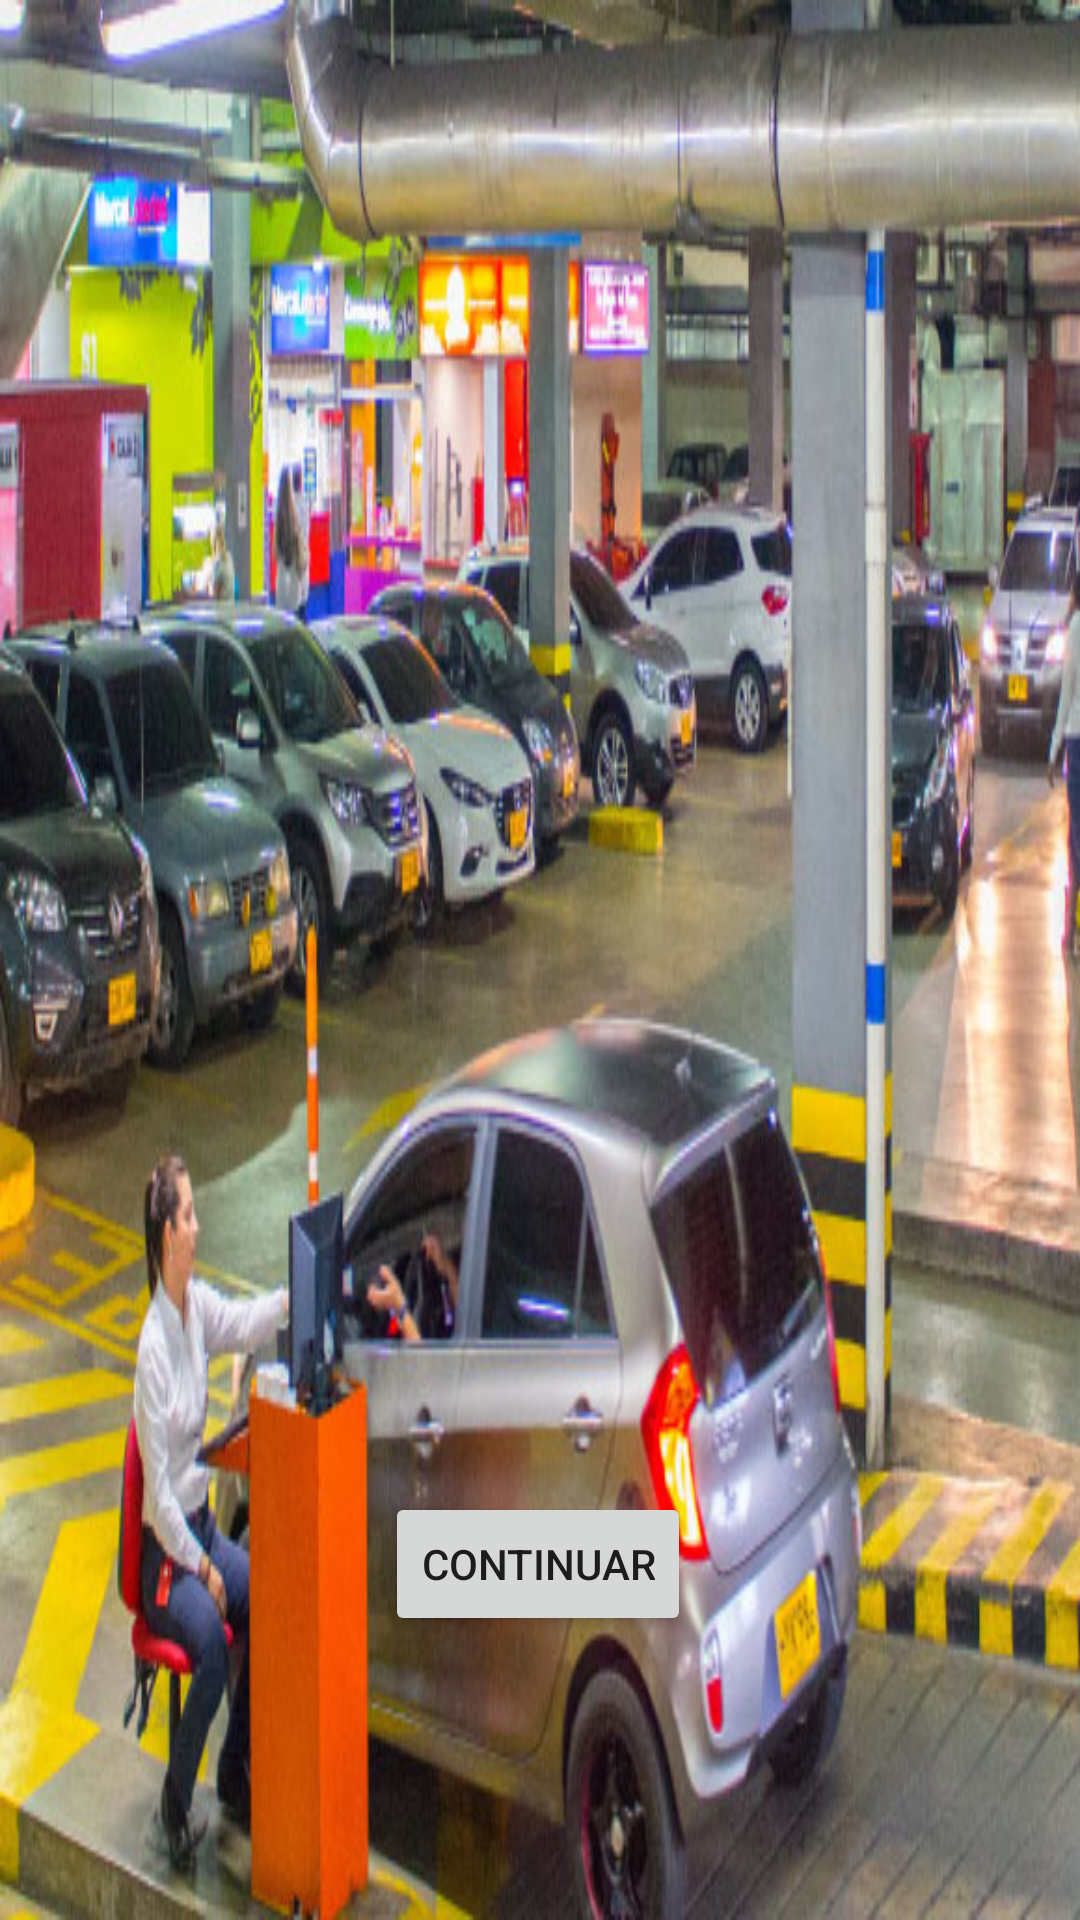

Produce the Android XML layout that renders to this screen, including the resource entries it uses.
<!-- AndroidManifest.xml: application theme Theme.TuParqueo -->
<!-- res/layout/activity_main.xml -->
<?xml version="1.0" encoding="utf-8"?>
<androidx.constraintlayout.widget.ConstraintLayout xmlns:android="http://schemas.android.com/apk/res/android"
    xmlns:app="http://schemas.android.com/apk/res-auto"
    xmlns:tools="http://schemas.android.com/tools"
    android:layout_width="match_parent"
    android:layout_height="match_parent"
    android:background="@drawable/fondo"
    tools:context=".MainActivity">

    <Button
        android:id="@+id/btnArranque"
        android:layout_width="wrap_content"
        android:layout_height="wrap_content"
        android:onClick="continuar"
        android:text="Continuar"
        app:layout_constraintBottom_toBottomOf="parent"
        app:layout_constraintEnd_toEndOf="parent"
        app:layout_constraintHorizontal_bias="0.498"
        app:layout_constraintStart_toStartOf="parent"
        app:layout_constraintTop_toTopOf="parent"
        app:layout_constraintVertical_bias="0.84" />

</androidx.constraintlayout.widget.ConstraintLayout>
<!-- resources referenced by this layout -->
<resources>
  <!-- drawable fondo: png bitmap (drawable, 81952 bytes) -->
  <style name="Theme.TuParqueo" parent="Theme.MaterialComponents.DayNight.DarkActionBar">
          
          <item name="colorPrimary">@color/purple_500</item>
          <item name="colorPrimaryVariant">@color/purple_700</item>
          <item name="colorOnPrimary">@color/white</item>
          
          <item name="colorSecondary">@color/teal_200</item>
          <item name="colorSecondaryVariant">@color/teal_700</item>
          <item name="colorOnSecondary">@color/black</item>
          
          <item name="android:statusBarColor" tools:targetApi="l">?attr/colorPrimaryVariant</item>
          
      </style>
  <!-- not gathered from this repository: default colours our renderer supplied (Android Studio template values) -->
  <color name="purple_500">#FF6200EE</color>
  <color name="purple_700">#FF3700B3</color>
  <color name="teal_200">#FF03DAC5</color>
  <color name="teal_700">#FF018786</color>
  <color name="black">#FF000000</color>
  <color name="white">#FFFFFFFF</color>
</resources>
